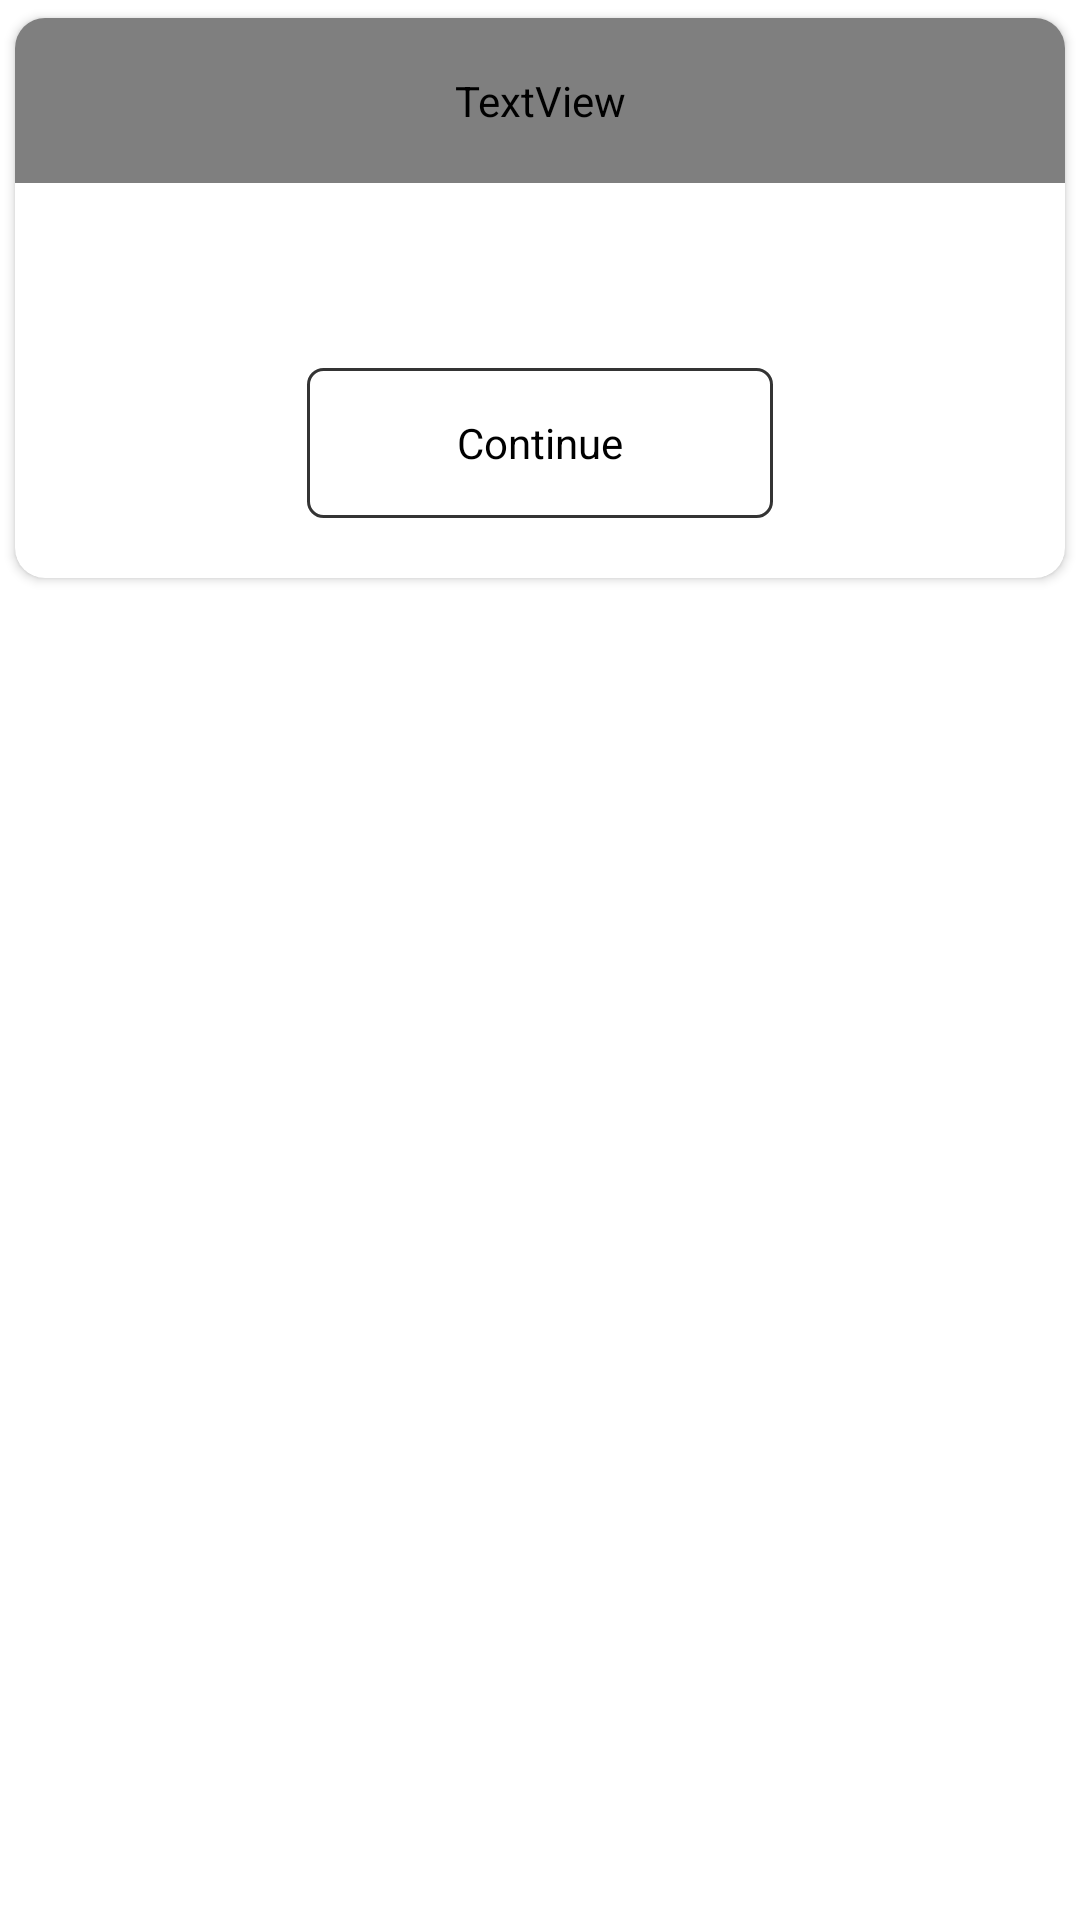

The Android layout XML behind this screen, and the referenced resources:
<!-- AndroidManifest.xml: application theme Theme.RapidQ -->
<!-- res/layout/instructions_dialog_layout.xml -->
<?xml version="1.0" encoding="utf-8"?>
<RelativeLayout xmlns:android="http://schemas.android.com/apk/res/android"
    android:layout_width="match_parent"
    android:layout_height="match_parent"
    xmlns:app="http://schemas.android.com/apk/res-auto">

    <androidx.cardview.widget.CardView
        android:layout_width="match_parent"
        android:layout_height="wrap_content"
        app:cardUseCompatPadding="true"
        app:cardCornerRadius="10dp">

        <LinearLayout
            android:layout_width="match_parent"
            android:layout_height="wrap_content"
            android:orientation="vertical"
            android:paddingBottom="20dp">

            <TextView
                android:gravity="center"
                android:layout_width="match_parent"
                android:layout_height="55dp"
                android:text="Instructions"
                android:textColor="@color/black"
                android:textSize="20dp"
                android:textStyle="bold"
                android:fontFamily="@font/proxima"/>

            <TextView
                android:id="@+id/instructions_tv"
                android:layout_width="match_parent"
                android:layout_height="wrap_content"
                android:layout_marginStart="20dp"
                android:layout_marginEnd="20dp"
                android:textSize="16dp"/>

            <androidx.appcompat.widget.AppCompatButton
                android:id="@+id/continueBtn"
                android:layout_width="wrap_content"
                android:layout_height="50dp"
                android:paddingStart="50dp"
                android:paddingEnd="50dp"
                android:textAllCaps="false"
                android:textColor="@color/black"
                android:fontFamily="sans-serif"
                android:layout_marginTop="40dp"
                android:backgroundTint="@color/black"
                android:text="Continue"
                android:layout_gravity="center"
                android:background="@drawable/thin_border"/>



    </LinearLayout>

    </androidx.cardview.widget.CardView>

</RelativeLayout>
<!-- resources referenced by this layout -->
<resources>
  <color name="black">#FF000000</color>
  <!-- drawable thin_border (drawable) -->
  <?xml version="1.0" encoding="utf-8"?>
  <shape android:shape="rectangle" xmlns:android="http://schemas.android.com/apk/res/android">
  <solid android:color="@android:color/transparent"/>
      <stroke android:color="#CBEDFCFF"
          android:width="1dp"/>
      <corners android:radius="5dp"/>
  
  </shape>
  <style name="Theme.RapidQ" parent="Theme.MaterialComponents.DayNight.NoActionBar">
          
          <item name="colorPrimary">@color/purple_500</item>
          <item name="colorPrimaryVariant">@color/purple_700</item>
          <item name="colorOnPrimary">@color/white</item>
          
          <item name="colorSecondary">@color/teal_200</item>
          <item name="colorSecondaryVariant">@color/teal_700</item>
          <item name="colorOnSecondary">@color/black</item>
          
          <item name="android:statusBarColor" tools:targetApi="l">@color/black</item>
          
      </style>
  <color name="purple_500">#FF6200EE</color>
  <color name="purple_700">#FF3700B3</color>
  <color name="white">#FFFFFFFF</color>
  
      //custom colors
  <color name="teal_200">#FF03DAC5</color>
  <color name="teal_700">#FF018786</color>
</resources>
